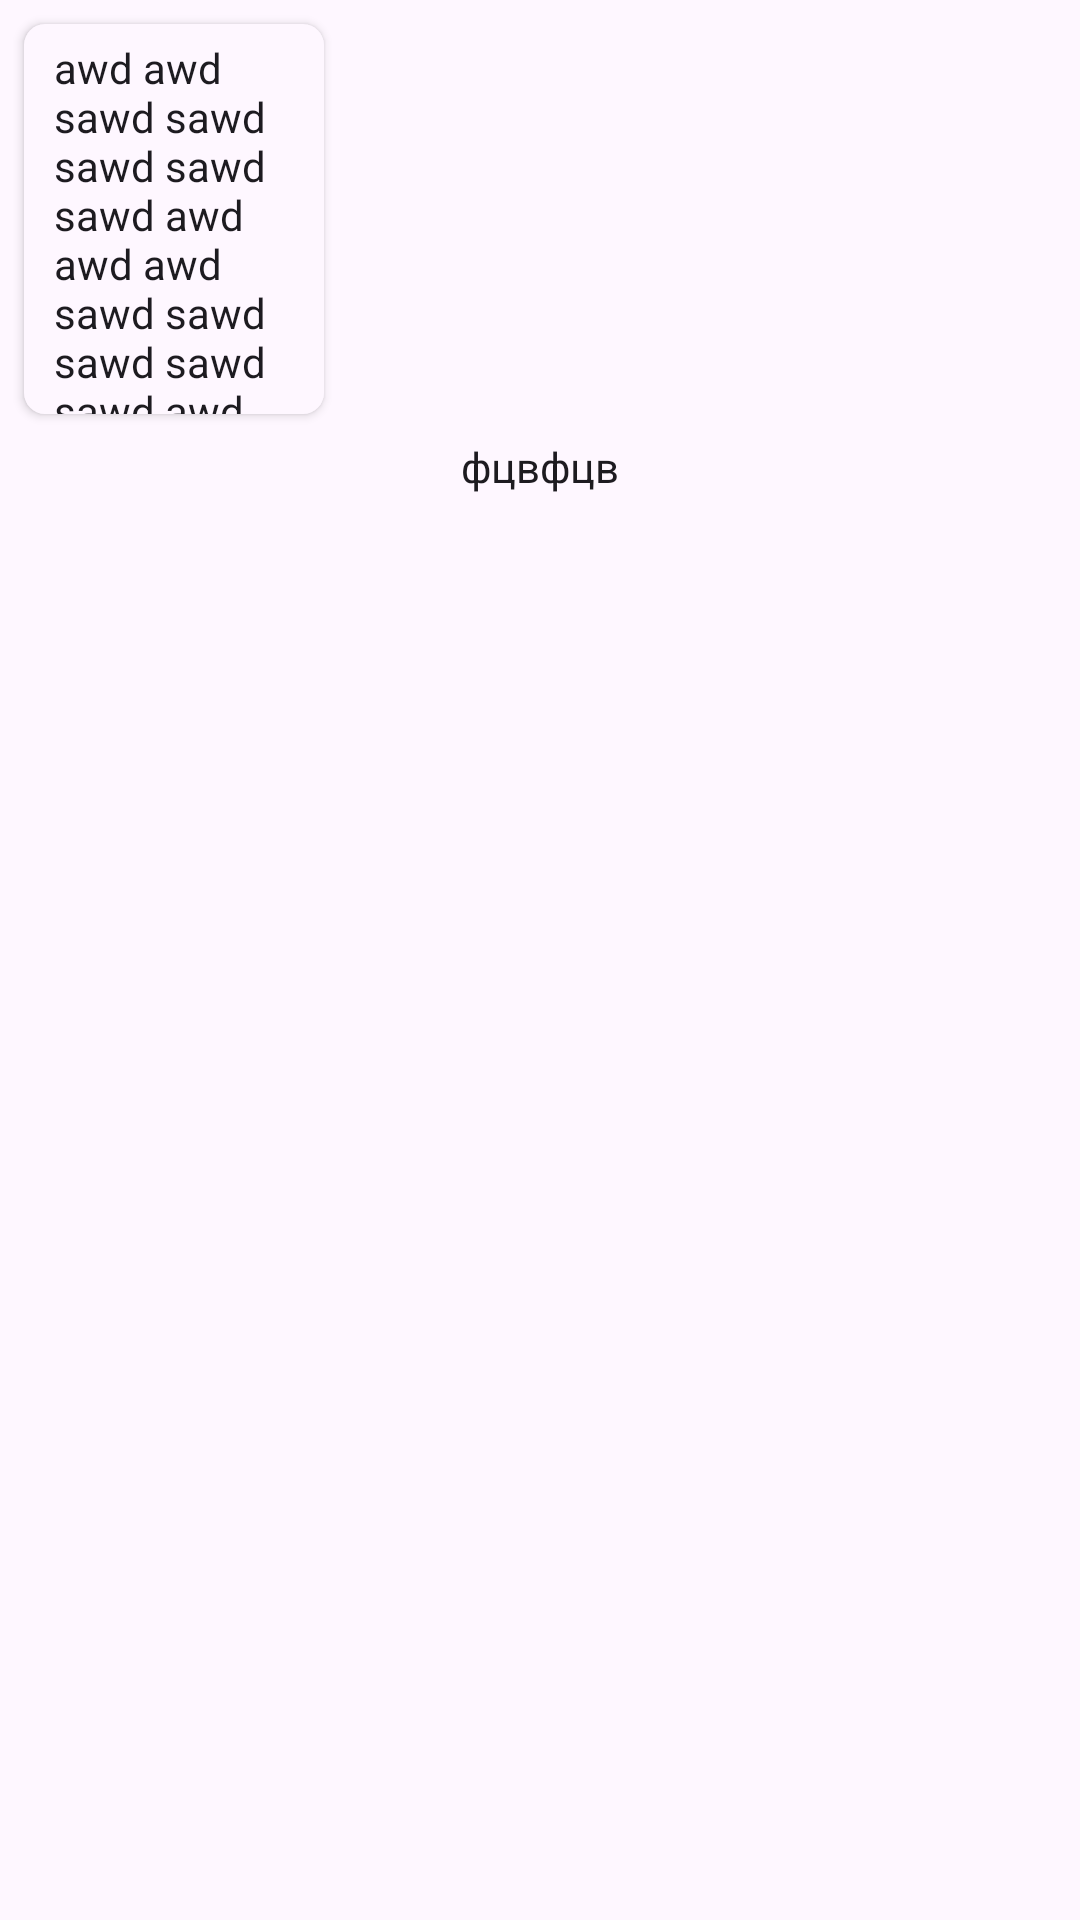

Produce the Android XML layout that renders to this screen, including the resource entries it uses.
<!-- AndroidManifest.xml: application theme Theme.NotesApplication -->
<!-- res/layout/note_block.xml -->
<?xml version="1.0" encoding="utf-8"?>
<LinearLayout xmlns:android="http://schemas.android.com/apk/res/android"
    xmlns:app="http://schemas.android.com/apk/res-auto"
    xmlns:tools="http://schemas.android.com/tools"
    android:layout_width="wrap_content"
    android:layout_height="wrap_content"
    android:layout_marginTop="8dp"
    android:orientation="vertical">

    <LinearLayout
        android:layout_width="100dp"
        android:layout_height="130dp"
        android:layout_marginStart="8dp"
        android:layout_marginTop="8dp"
        android:layout_marginEnd="8dp"
        android:layout_marginBottom="8dp"
        android:background="@drawable/rounded_container"
        android:elevation="2dp"
        android:orientation="vertical"
        android:paddingStart="10dp"
        android:paddingTop="5dp"
        android:paddingEnd="10dp">

        <TextView
            android:id="@+id/note_content_text"
            android:layout_width="match_parent"
            android:layout_height="wrap_content"
            android:text="awd awd sawd sawd sawd sawd sawd awd awd awd sawd sawd sawd sawd sawd awd awd awd sawd sawd sawd sawd sawd awd awd awd sawd sawd sawd sawd sawd awd awd awd sawd sawd sawd sawd sawd awd"
            android:textColor="?attr/colorOnSurface" />
    </LinearLayout>

    <TextView
        android:id="@+id/note_title_text"
        android:layout_width="match_parent"
        android:layout_height="wrap_content"
        android:gravity="center|top"
        android:lines="2"
        android:maxLines="2"
        android:singleLine="false"
        android:text="фцвфцв"
        android:textColor="?attr/colorOnSurface" />

</LinearLayout>
<!-- resources referenced by this layout -->
<resources>
  <!-- drawable rounded_container (drawable) -->
  <?xml version="1.0" encoding="utf-8"?>
  <shape xmlns:android="http://schemas.android.com/apk/res/android"
      android:shape="rectangle">
  
      <solid android:color="?attr/colorSurface" />
  
      <corners android:radius="7dp" />
  
  </shape>
  <style name="Theme.NotesApplication" parent="Base.Theme.NotesApplication" />
  <style name="Base.Theme.NotesApplication" parent="Theme.Material3.Light.NoActionBar">
          
          <item name="colorPrimary">#00b97e</item>
          <item name="colorOnPrimary">#FFFFFF</item>
      </style>
</resources>
